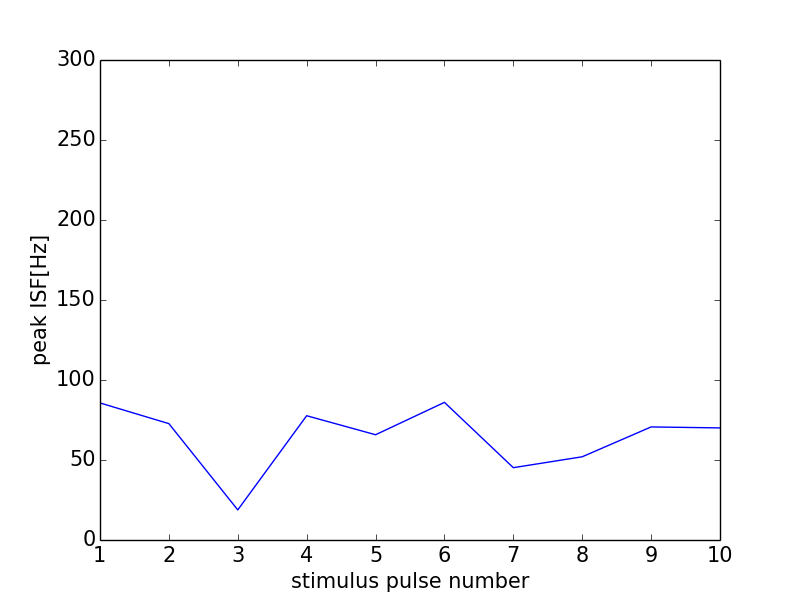

Data behind this chart, as committed beside it:
0, 0.0
0, 0
1, 85.65
2, 72.73
3, 18.81
4, 77.67
5, 65.79
6, 86.02
7, 45.2
8, 52.02
9, 70.67
10, 70.05
11, 0
